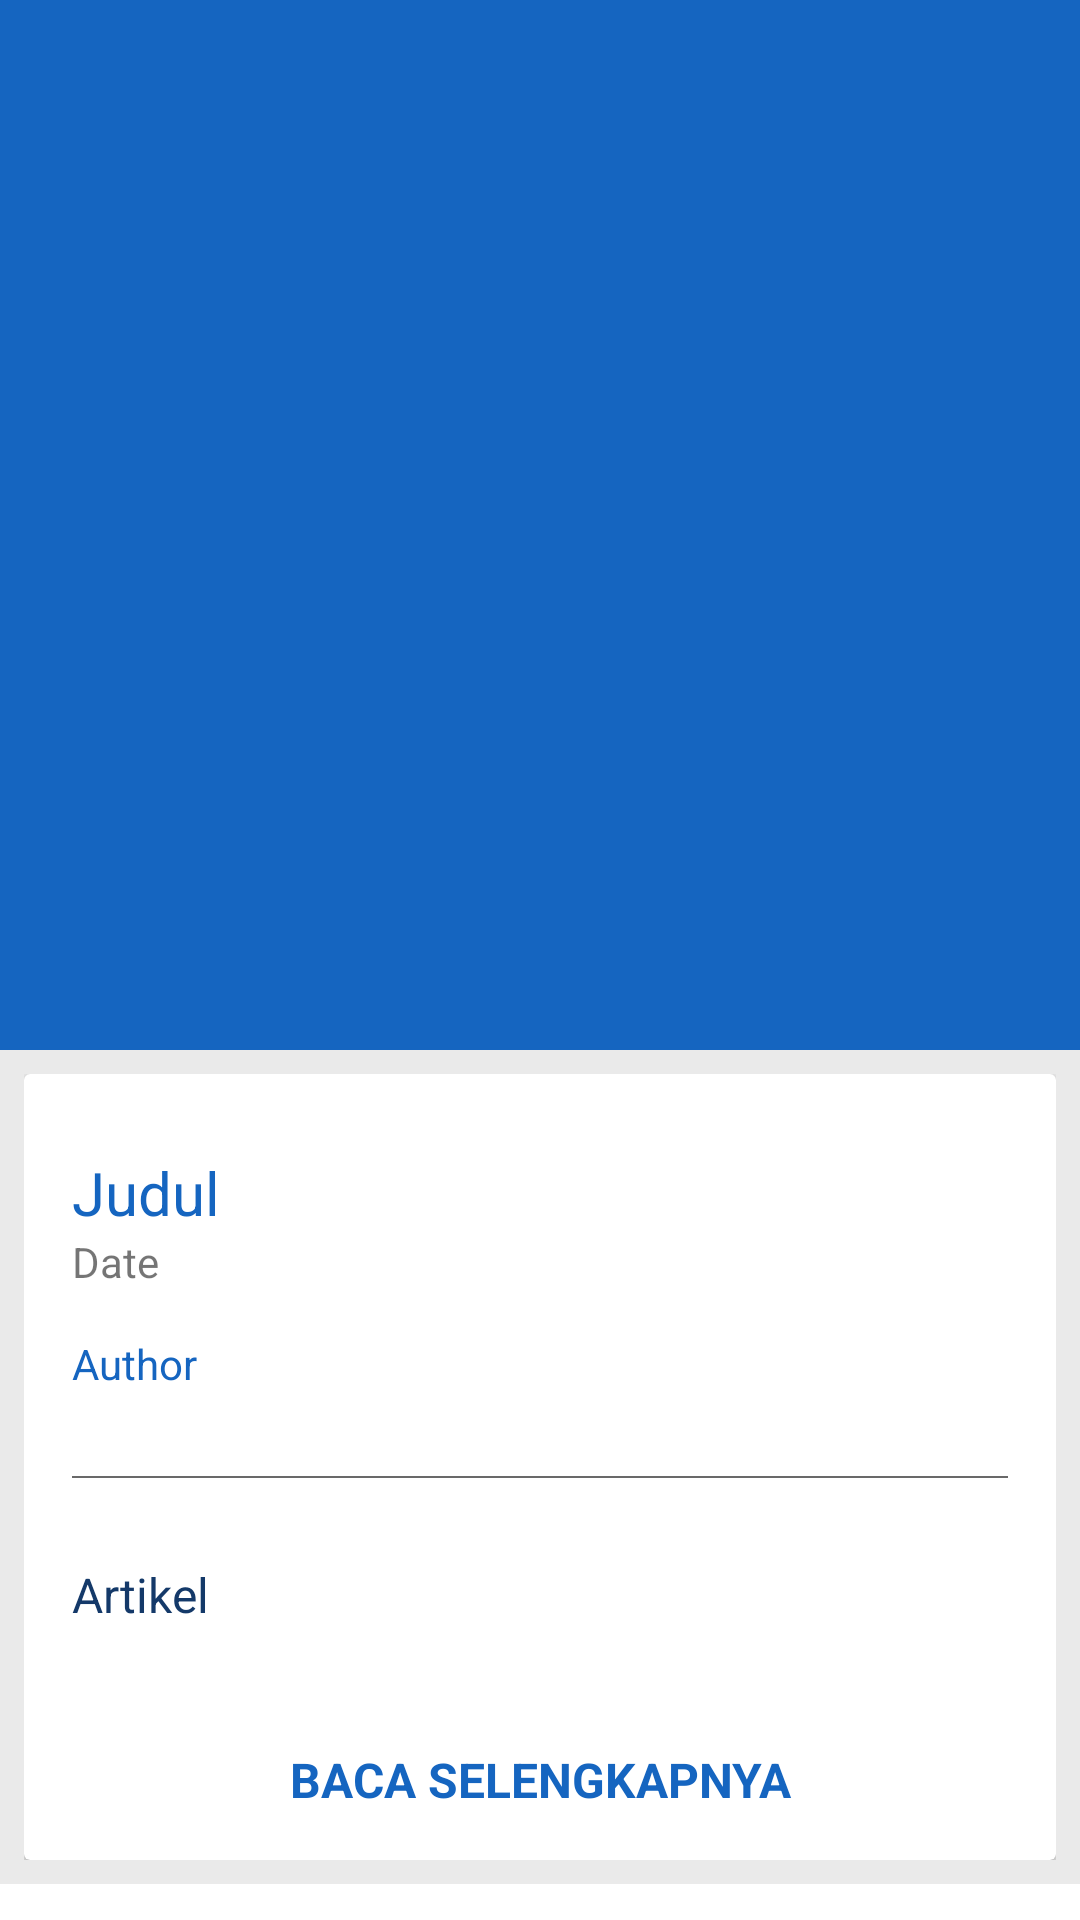

Reconstruct the res/layout file that produces this screen, plus the resources it refers to.
<!-- AndroidManifest.xml: application theme Theme.CodeApps -->
<!-- res/layout/activity_detail.xml -->
<?xml version="1.0" encoding="utf-8"?>
<androidx.coordinatorlayout.widget.CoordinatorLayout
    xmlns:android="http://schemas.android.com/apk/res/android"
    xmlns:app="http://schemas.android.com/apk/res-auto"
    xmlns:tools="http://schemas.android.com/tools"
    android:layout_width="match_parent"
    android:layout_height="match_parent"
    tools:context=".news.view.activity.ActivityDetail">

    <com.google.android.material.appbar.AppBarLayout
        android:id="@+id/app_bar_layout"
        android:layout_width="match_parent"
        android:layout_height="wrap_content"
        android:theme="@style/ThemeOverlay.AppCompat.Dark.ActionBar"
        android:fitsSystemWindows="true">

        <com.google.android.material.appbar.CollapsingToolbarLayout
            android:layout_width="match_parent"
            android:layout_height="350dp"
            app:layout_scrollFlags="scroll|exitUntilCollapsed"
            app:contentScrim="?attr/colorPrimary"
            app:expandedTitleTextAppearance="@android:color/transparent"
            android:fitsSystemWindows="true">

            <ImageView
                app:layout_collapseMode="parallax"
                android:contentDescription="@string/app_name"
                android:scaleType="centerCrop"
                android:id="@+id/img"
                android:layout_width="match_parent"
                android:layout_height="350dp" />

        </com.google.android.material.appbar.CollapsingToolbarLayout>

    </com.google.android.material.appbar.AppBarLayout>

    <androidx.core.widget.NestedScrollView
        android:layout_width="match_parent"
        android:layout_height="match_parent"
        android:clipToPadding="false"
        app:layout_behavior="@string/appbar_scrolling_view_behavior">

        <LinearLayout
            android:layout_width="match_parent"
            android:layout_height="match_parent"
            android:padding="8dp"
            android:background="#eaeaea"
            android:orientation="vertical">

            <androidx.cardview.widget.CardView
                android:id="@+id/cv"
                android:layout_width="match_parent"
                android:layout_height="match_parent">

                <LinearLayout
                    android:layout_width="match_parent"
                    android:layout_height="match_parent"
                    android:padding="16dp"
                    android:orientation="vertical">

                    <TextView
                        android:paddingTop="10dp"
                        android:id="@+id/title"
                        android:layout_width="match_parent"
                        android:layout_height="wrap_content"
                        android:text="Judul"
                        android:textSize="20sp"
                        android:gravity="left"
                        fontPath="@string/GothamRndBold"
                        android:textColor="@color/colorPrimary"/>

                    <TextView
                        android:id="@+id/date"
                        android:layout_width="match_parent"
                        android:layout_height="wrap_content"
                        android:text="Date"
                        android:textSize="14sp"
                        fontPath="@string/GothamRndLightItalic" />

                    <TextView
                        android:id="@+id/author"
                        android:layout_width="match_parent"
                        android:layout_height="wrap_content"
                        android:layout_marginTop="15dp"
                        android:text="Author"
                        android:textColor="@color/colorPrimary"
                        android:layout_marginBottom="20dp"
                        fontPath="@string/GothamRndMedium"
                        android:textSize="14sp" />

                    <View
                        android:layout_width="match_parent"
                        android:layout_height="0.5dp"
                        android:layout_marginTop="8dp"
                        android:layout_marginBottom="8dp"
                        android:background="#696969"/>

                    <TextView
                        android:layout_marginTop="20dp"
                        android:id="@+id/article"
                        android:layout_width="match_parent"
                        android:layout_height="wrap_content"
                        android:text="Artikel"
                        android:textColor="@color/colorPrimaryDark"
                        android:textSize="16sp" />

                    <TextView
                        android:layout_marginTop="40dp"
                        android:id="@+id/source"
                        android:layout_width="match_parent"
                        android:layout_height="wrap_content"
                        android:gravity="center"
                        android:onClick="goToSource"
                        android:text="Baca Selengkapnya"
                        android:textAllCaps="true"
                        android:textColor="@color/colorPrimary"
                        android:textStyle="bold"
                        android:textSize="16sp" />

                </LinearLayout>

            </androidx.cardview.widget.CardView>

        </LinearLayout>

    </androidx.core.widget.NestedScrollView>

</androidx.coordinatorlayout.widget.CoordinatorLayout>
<!-- resources referenced by this layout -->
<resources>
  <color name="colorPrimary">#1565C0</color>
  <color name="colorPrimaryDark">#143969</color>
  <string name="GothamRndBold">fonts/GothamRnd-Bold.ttf</string>
  <string name="GothamRndLightItalic">fonts/GothamRnd-BookIta.ttf</string>
  <string name="GothamRndMedium">fonts/GothamRnd-Medium.ttf</string>
  <string name="app_name">Kabar Berita</string>
  <style name="Theme.CodeApps" parent="Theme.MaterialComponents.DayNight.DarkActionBar">
          
          <item name="colorPrimary">@color/colorPrimary</item>
          <item name="colorPrimaryVariant">@color/colorPrimaryDark</item>
          <item name="colorOnPrimary">@color/white</item>
          
          <item name="colorSecondary">@color/colorAccent</item>
          <item name="colorOnSecondary">@color/black</item>
          
          <item name="android:statusBarColor" tools:targetApi="l">?attr/colorPrimaryVariant</item>
          
      </style>
  <color name="white">#FFFFFFFF</color>
  <color name="colorAccent">#F9A825</color>
  <color name="black">#FF000000</color>
</resources>
